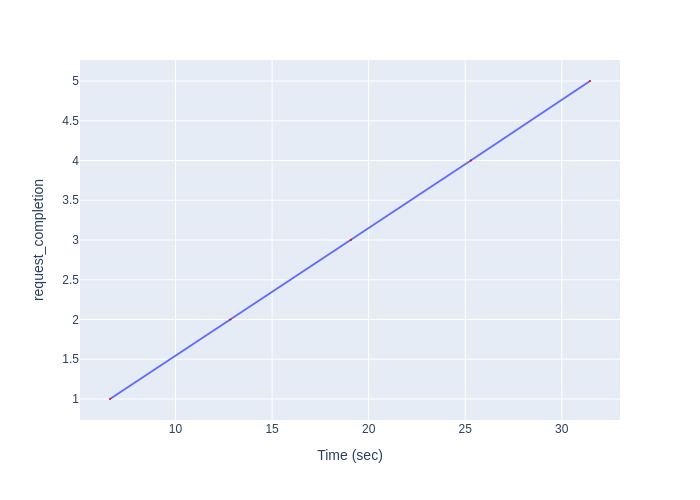

Values plotted in this chart, from the file beside it:
Time (sec), request_completion
6.606, 1
12.84, 2
19.08, 3
25.29, 4
31.46, 5
